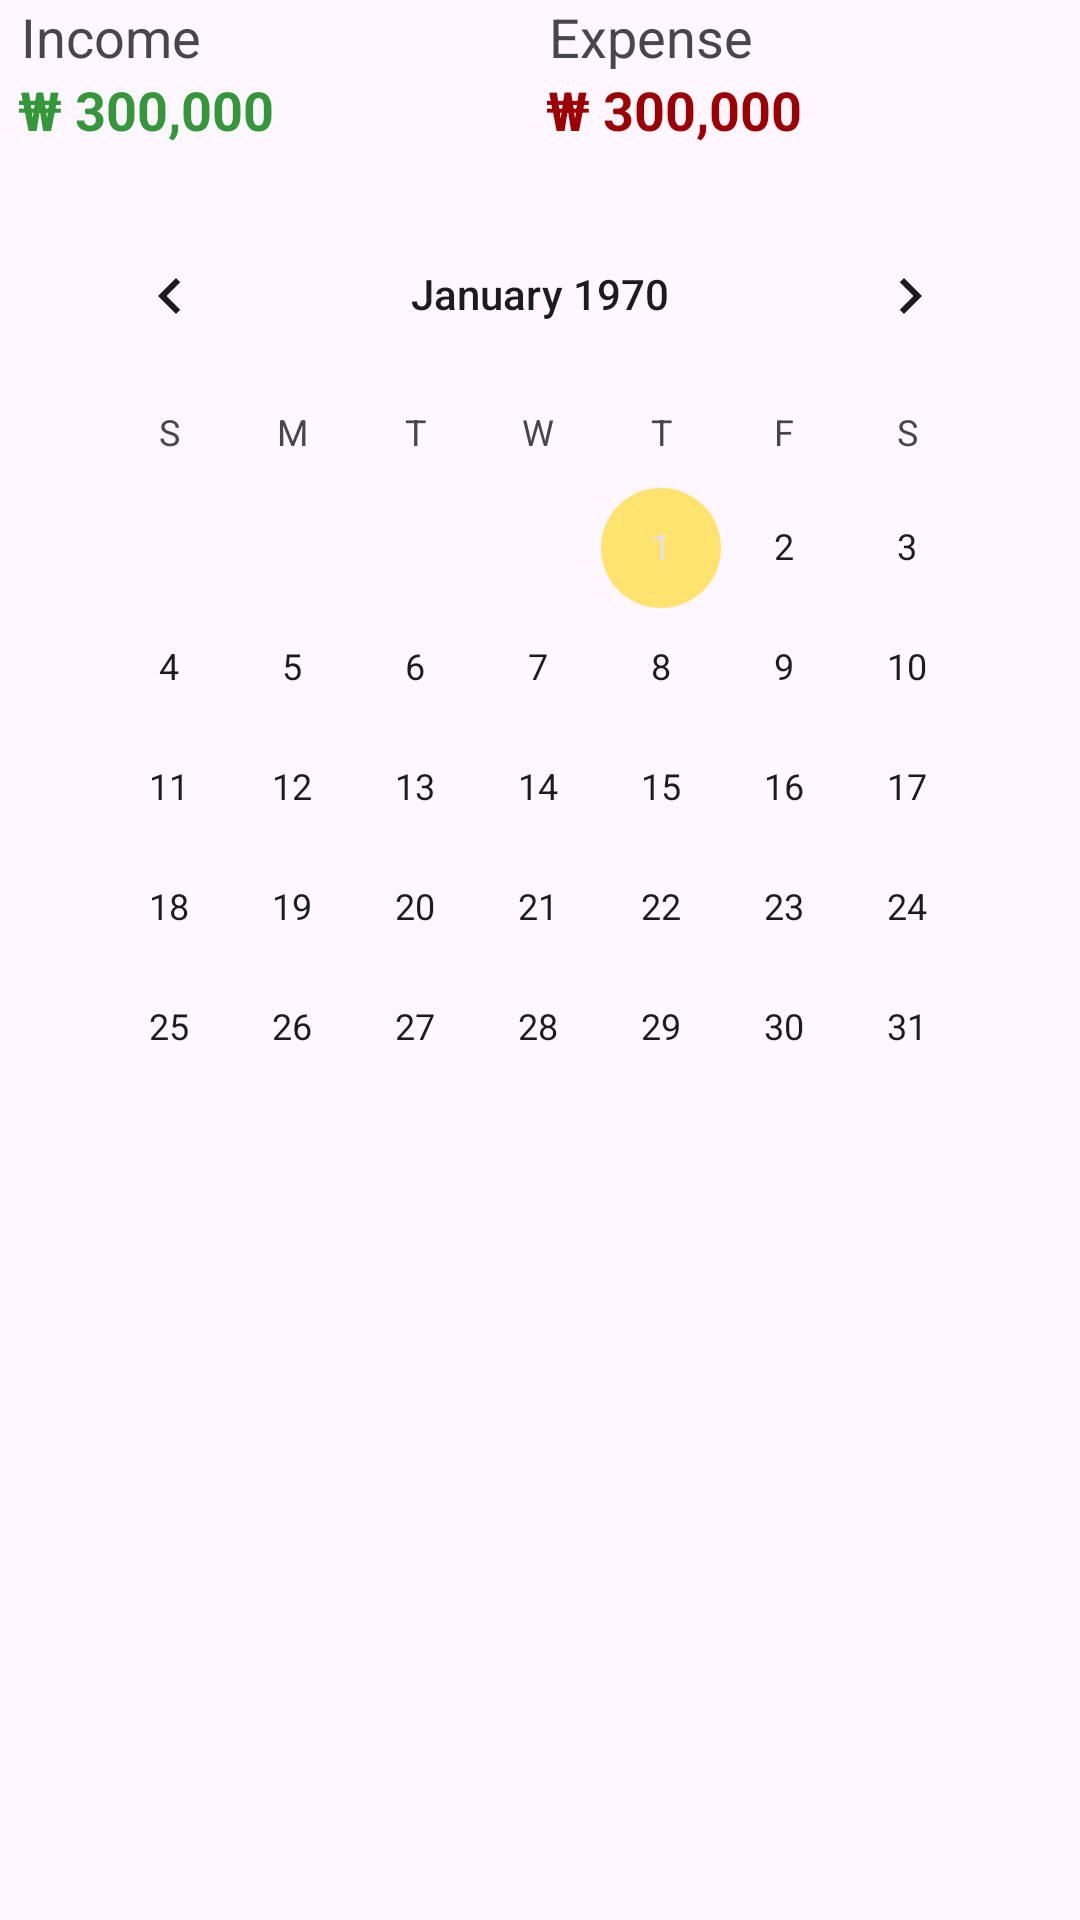

Reconstruct the res/layout file that produces this screen, plus the resources it refers to.
<!-- AndroidManifest.xml: application theme Theme.MoneyHub -->
<!-- res/layout/fragment_calendar.xml -->
<?xml version="1.0" encoding="utf-8"?>
<androidx.constraintlayout.widget.ConstraintLayout xmlns:android="http://schemas.android.com/apk/res/android"
    xmlns:app="http://schemas.android.com/apk/res-auto"
    xmlns:tools="http://schemas.android.com/tools"
    android:layout_width="match_parent"
    android:layout_height="match_parent">

    <androidx.constraintlayout.widget.ConstraintLayout
        android:id="@+id/constraintLayoutIncomeAndExpense"
        android:layout_width="match_parent"
        android:layout_height="wrap_content"
        android:layout_marginBottom="12dp"
        app:layout_constraintTop_toTopOf="parent">

        <androidx.constraintlayout.widget.ConstraintLayout
            android:id="@+id/constraintLayoutIncome"
            android:layout_width="0dp"
            android:layout_height="wrap_content"
            app:layout_constraintHorizontal_chainStyle="packed"
            app:layout_constraintTop_toTopOf="parent"
            app:layout_constraintStart_toStartOf="parent"
            app:layout_constraintWidth_percent="0.5">

            <TextView
                android:id="@+id/textViewIncomeHeader"
                android:layout_width="wrap_content"
                android:layout_height="wrap_content"
                android:text="Income"
                android:textSize="18sp"
                android:layout_marginLeft="7dp"
                android:layout_marginRight="2dp"
                app:layout_constraintStart_toStartOf="parent"
                app:layout_constraintTop_toTopOf="parent"/>

            <TextView
                android:id="@+id/textViewIncome"
                android:layout_width="wrap_content"
                android:layout_height="wrap_content"
                android:text="₩ 300,000"
                android:textSize="18sp"
                android:textColor="@color/moneyGreenThick"
                android:textStyle="bold"
                android:layout_marginLeft="6dp"
                android:layout_marginRight="2dp"
                app:layout_constraintStart_toStartOf="parent"
                app:layout_constraintTop_toBottomOf="@id/textViewIncomeHeader"/>

        </androidx.constraintlayout.widget.ConstraintLayout>

        <androidx.constraintlayout.widget.ConstraintLayout
            android:id="@+id/constraintLayoutExpense"
            android:layout_width="0dp"
            android:layout_height="wrap_content"
            app:layout_constraintBottom_toBottomOf="parent"
            app:layout_constraintEnd_toEndOf="parent"
            app:layout_constraintStart_toEndOf="@+id/constraintLayoutIncome"
            app:layout_constraintTop_toTopOf="parent"
            app:layout_constraintWidth_percent="0.5">

            <TextView
                android:id="@+id/textViewExpenseHeader"
                android:layout_width="wrap_content"
                android:layout_height="wrap_content"
                android:layout_marginLeft="3dp"
                android:layout_marginRight="5dp"
                android:text="Expense"
                android:textSize="18sp"
                app:layout_constraintStart_toStartOf="parent"
                app:layout_constraintTop_toTopOf="parent" />

            <TextView
                android:id="@+id/textViewExpense"
                android:layout_width="wrap_content"
                android:layout_height="wrap_content"
                android:layout_marginLeft="2dp"
                android:text="₩ 300,000"
                android:textColor="@color/moneyRed"
                android:textSize="18sp"
                android:textStyle="bold"
                app:layout_constraintStart_toStartOf="parent"
                app:layout_constraintTop_toBottomOf="@id/textViewExpenseHeader" />

        </androidx.constraintlayout.widget.ConstraintLayout>

    </androidx.constraintlayout.widget.ConstraintLayout>

    <androidx.core.widget.NestedScrollView
        android:layout_width="match_parent"
        android:layout_height="0dp"
        android:fillViewport="true"
        app:layout_constraintBottom_toBottomOf="parent"
        app:layout_constraintTop_toBottomOf="@id/constraintLayoutIncomeAndExpense">

        <LinearLayout
            android:layout_width="match_parent"
            android:layout_height="wrap_content"
            android:orientation="vertical">

            <CalendarView
                android:id="@+id/calendarView"
                android:layout_width="match_parent"
                android:layout_height="wrap_content"
                android:layout_margin="16dp" />

            <LinearLayout
                android:layout_width="match_parent"
                android:layout_height="wrap_content"
                android:gravity="center"
                android:orientation="vertical"
                android:padding="1dp">

                <TextView
                    android:id="@+id/selectedDateIncome"
                    android:layout_width="wrap_content"
                    android:layout_height="wrap_content"
                    android:layout_margin="10dp"
                    android:textColor="@color/moneyGreenThick"
                    android:textSize="16sp"
                    android:textStyle="bold" />

                <TextView
                    android:id="@+id/selectedDateExpense"
                    android:layout_width="wrap_content"
                    android:layout_height="wrap_content"
                    android:layout_margin="10dp"
                    android:textColor="@color/moneyRed"
                    android:textSize="16sp"
                    android:textStyle="bold" />

            </LinearLayout>

            <androidx.recyclerview.widget.RecyclerView
                android:id="@+id/transactionList"
                android:layout_width="match_parent"
                android:layout_height="wrap_content"
                android:clipToPadding="false"
                android:nestedScrollingEnabled="false"
                android:padding="16dp" />

        </LinearLayout>
    </androidx.core.widget.NestedScrollView>

</androidx.constraintlayout.widget.ConstraintLayout>
<!-- resources referenced by this layout -->
<resources>
  <color name="moneyGreenThick">#FF349739</color>
  <color name="moneyRed">#9C0003</color>
  <style name="Theme.MoneyHub" parent="Base.Theme.MoneyHub" />
  <style name="Base.Theme.MoneyHub" parent="Theme.Material3.DayNight.NoActionBar">
          
          
          <item name="colorPrimary">@color/moneyCyanThick</item>
          <item name="colorPrimaryVariant">@color/moneyCyanRegular</item>
          <item name="colorOnPrimary">@color/white</item>
          
          <item name="colorSecondary">@color/moneyYellowThick</item>
          <item name="colorSecondaryVariant">@color/moneyYellowRegular</item>
          <item name="colorOnSecondary">@color/black</item>
          
      </style>
  <color name="moneyCyanThick">#FF6ED1D3</color>
  <color name="moneyCyanRegular">#CC6ED1D3</color>
  <color name="white">#FFFFFFFF</color>
  <color name="moneyYellowThick">#FFFFE36E</color>
  <color name="moneyYellowRegular">#CCFFE36E</color>
  <color name="black">#FF000000</color>
</resources>
